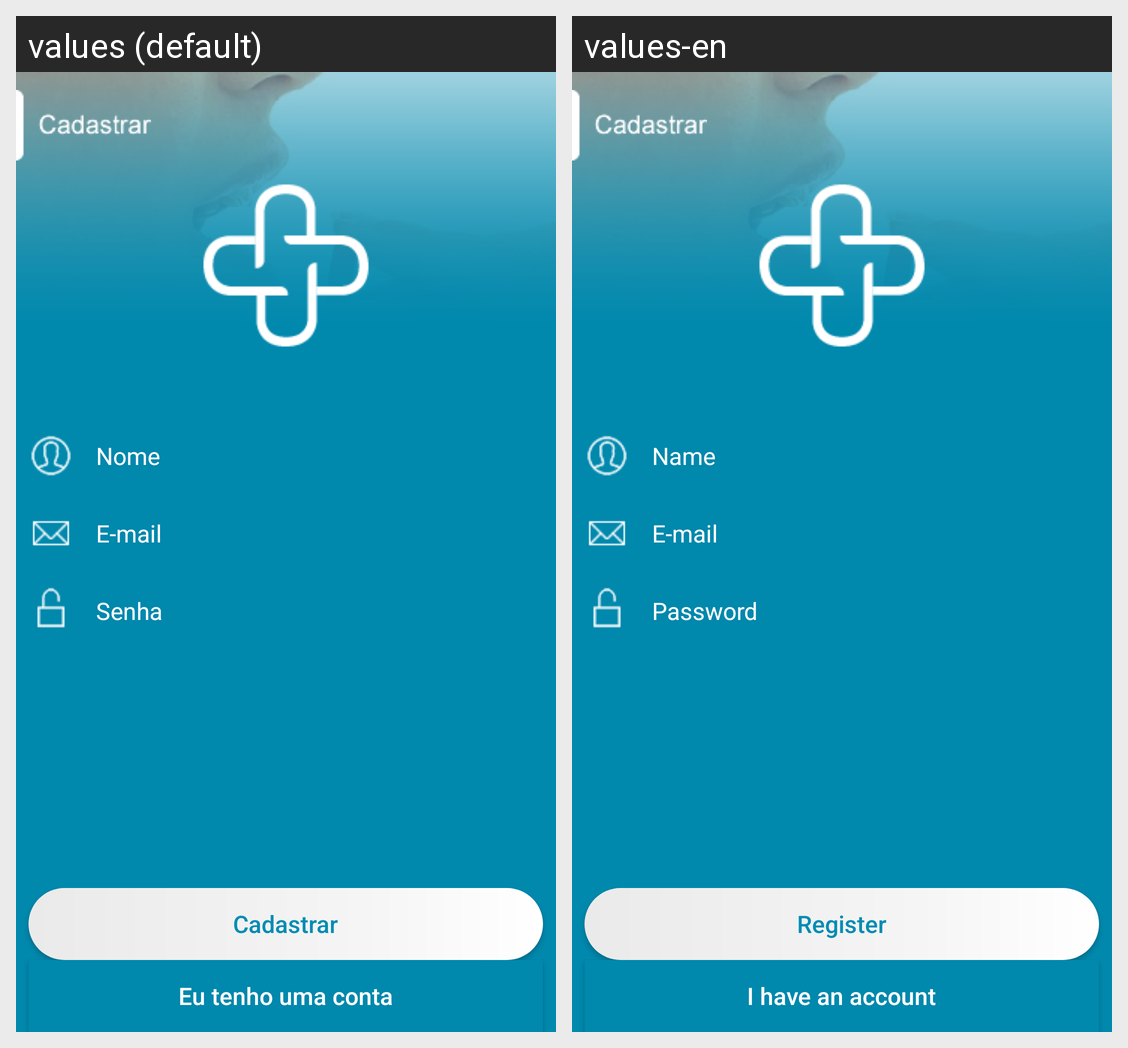

The same Android screen rendered under two of its app's locales, left to right. List the strings drawn on it with the default value and each locale's translation.
Android screen res/layout/activity_cadastro.xml rendered under 2 locales, left to right: values (default), values-en. Device: Nexus 5 (rendered at 1080×1920; each locale shown at half size, 540×960, under a caption strip naming it); theme AppTheme.NoActionBar.
Strings drawn on this screen, with the default value and each locale's value (text and hints the layout hard-codes, and strings that could not be matched under every locale, appear in the picture but are not listed):

lbl_email
  values: E-mail
  values-en: E-mail

lbl_senha
  values: Senha
  values-en: Password

btn_cadastrar
  values: Cadastrar
  values-en: Register

lbl_nome
  values: Nome
  values-en: Name

btn_tenhoconta
  values: Eu tenho uma conta
  values-en: I have an account
